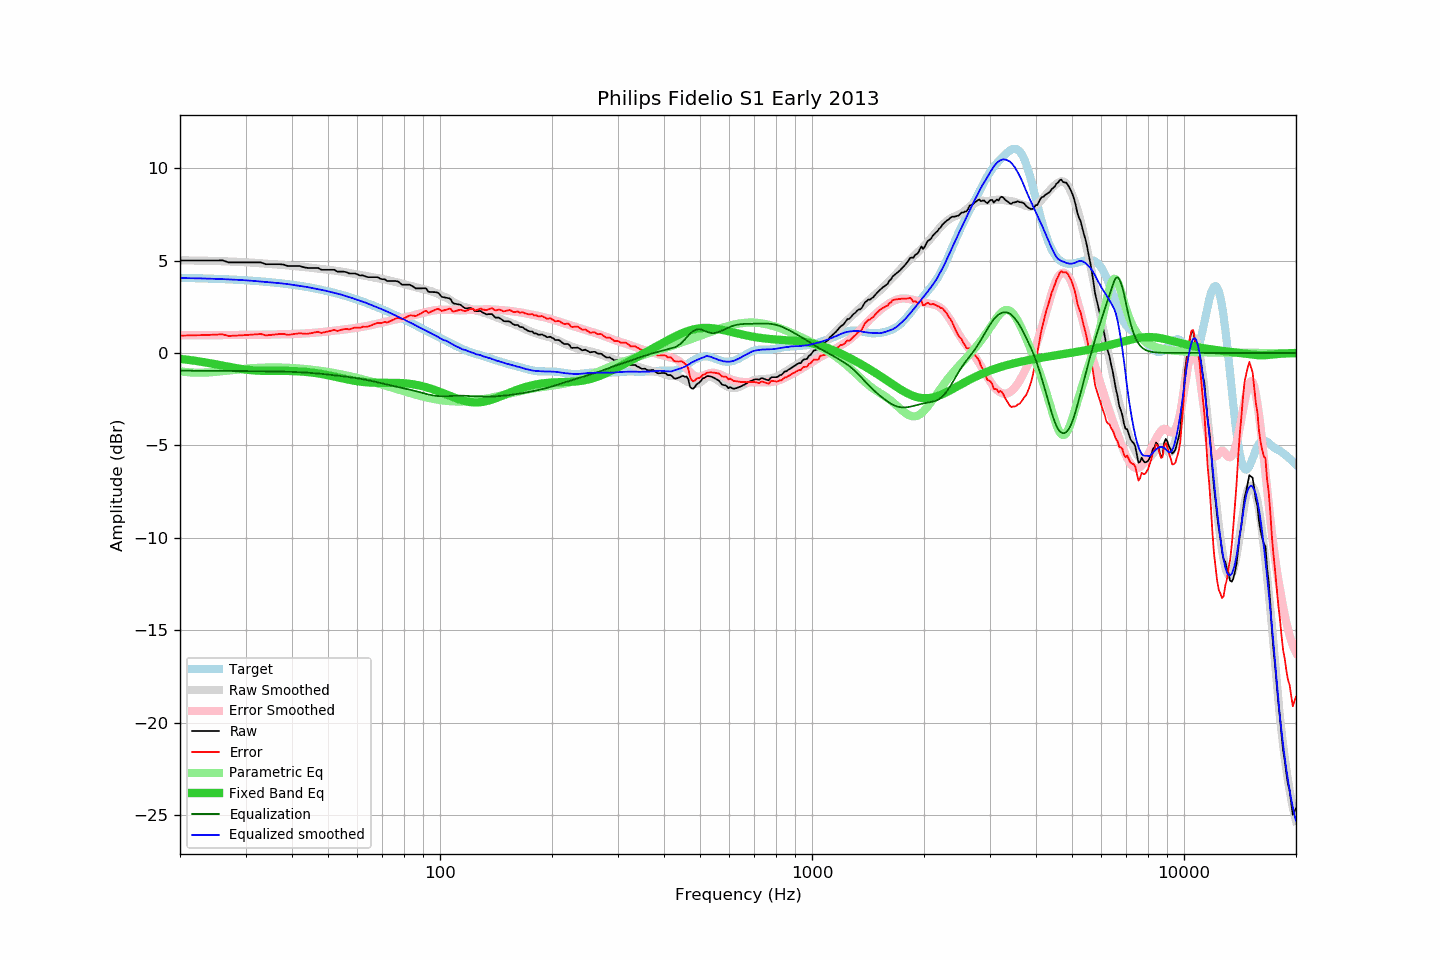

The file beside this chart, header and first rows:
frequency, raw, error, smoothed, error_smoothed, equalization, parametric_eq, equalized_raw, equalized_smoothed, target
20, 5.00, 0.94, 5.01, 0.96, -0.96, -0.32, 4.04, 4.06, 4.06
21, 5.00, 0.95, 5.01, 0.96, -0.96, -0.37, 4.04, 4.05, 4.06
22, 5.00, 0.96, 5.00, 0.96, -0.96, -0.43, 4.04, 4.04, 4.05
23, 5.00, 0.97, 4.99, 0.96, -0.96, -0.49, 4.04, 4.03, 4.04
24, 5.00, 0.98, 4.99, 0.96, -0.96, -0.55, 4.04, 4.02, 4.02
25, 5.00, 0.99, 4.98, 0.97, -0.97, -0.62, 4.04, 4.01, 4.01
26, 5.01, 1.01, 4.96, 0.97, -0.97, -0.68, 4.04, 4.00, 4.00
27, 4.90, 0.92, 4.95, 0.97, -0.97, -0.75, 3.93, 3.98, 3.98
28, 4.90, 0.93, 4.94, 0.97, -0.97, -0.80, 3.93, 3.97, 3.97
29, 4.90, 0.95, 4.93, 0.98, -0.98, -0.85, 3.93, 3.95, 3.95
30, 4.90, 0.97, 4.91, 0.98, -0.98, -0.90, 3.92, 3.93, 3.93
31, 4.90, 0.99, 4.89, 0.98, -0.98, -0.93, 3.92, 3.91, 3.92
32, 4.90, 1.01, 4.87, 0.98, -0.98, -0.95, 3.92, 3.89, 3.90
33, 4.90, 1.03, 4.85, 0.99, -0.99, -0.96, 3.91, 3.87, 3.87
34, 4.80, 0.95, 4.84, 0.99, -0.99, -0.97, 3.81, 3.85, 3.85
35, 4.80, 0.97, 4.82, 0.99, -0.99, -0.97, 3.81, 3.82, 3.83
36, 4.80, 1.00, 4.80, 1.00, -1.00, -0.97, 3.80, 3.80, 3.80
37, 4.80, 1.02, 4.78, 1.00, -1.00, -0.97, 3.80, 3.78, 3.78
38, 4.78, 1.03, 4.76, 1.01, -1.01, -0.97, 3.77, 3.75, 3.75
39, 4.70, 0.98, 4.74, 1.02, -1.02, -0.97, 3.69, 3.72, 3.72
40, 4.70, 1.01, 4.72, 1.02, -1.02, -0.98, 3.68, 3.69, 3.69
41, 4.70, 1.04, 4.69, 1.03, -1.03, -0.99, 3.67, 3.66, 3.66
42, 4.70, 1.07, 4.67, 1.04, -1.04, -1.00, 3.66, 3.62, 3.63
43, 4.64, 1.04, 4.65, 1.05, -1.05, -1.01, 3.59, 3.60, 3.60
44, 4.60, 1.04, 4.63, 1.07, -1.07, -1.03, 3.54, 3.57, 3.57
45, 4.60, 1.07, 4.61, 1.08, -1.08, -1.05, 3.52, 3.53, 3.53
46, 4.60, 1.11, 4.59, 1.10, -1.10, -1.08, 3.51, 3.49, 3.49
47, 4.60, 1.15, 4.57, 1.11, -1.11, -1.11, 3.49, 3.45, 3.46
48, 4.50, 1.08, 4.55, 1.13, -1.13, -1.14, 3.37, 3.42, 3.42
49, 4.50, 1.12, 4.53, 1.15, -1.15, -1.17, 3.35, 3.38, 3.38
50, 4.50, 1.16, 4.50, 1.17, -1.17, -1.21, 3.34, 3.33, 3.34
51, 4.50, 1.21, 4.48, 1.19, -1.19, -1.24, 3.32, 3.29, 3.30
52, 4.50, 1.25, 4.46, 1.21, -1.21, -1.28, 3.30, 3.25, 3.25
53, 4.40, 1.19, 4.44, 1.22, -1.22, -1.31, 3.18, 3.21, 3.21
54, 4.40, 1.24, 4.41, 1.24, -1.24, -1.35, 3.16, 3.17, 3.17
55, 4.40, 1.28, 4.39, 1.26, -1.26, -1.39, 3.14, 3.12, 3.12
56, 4.37, 1.30, 4.36, 1.28, -1.28, -1.42, 3.09, 3.07, 3.07
57, 4.30, 1.28, 4.33, 1.30, -1.30, -1.45, 3.00, 3.02, 3.03
58, 4.30, 1.32, 4.30, 1.32, -1.32, -1.48, 2.98, 2.97, 2.98
59, 4.30, 1.37, 4.27, 1.35, -1.35, -1.51, 2.96, 2.92, 2.93
60, 4.25, 1.37, 4.24, 1.37, -1.37, -1.53, 2.88, 2.87, 2.88
61, 4.19, 1.36, 4.22, 1.39, -1.39, -1.55, 2.80, 2.82, 2.83
62, 4.20, 1.42, 4.19, 1.42, -1.42, -1.57, 2.78, 2.78, 2.78
63, 4.14, 1.41, 4.17, 1.45, -1.45, -1.58, 2.70, 2.73, 2.73
64, 4.10, 1.43, 4.14, 1.47, -1.47, -1.59, 2.63, 2.67, 2.68
65, 4.10, 1.48, 4.12, 1.50, -1.50, -1.60, 2.60, 2.62, 2.62
66, 4.10, 1.53, 4.09, 1.53, -1.53, -1.61, 2.57, 2.56, 2.57
67, 4.10, 1.58, 4.07, 1.56, -1.56, -1.61, 2.54, 2.51, 2.52
68, 4.10, 1.64, 4.04, 1.59, -1.59, -1.61, 2.51, 2.45, 2.47
69, 4.02, 1.61, 4.02, 1.62, -1.62, -1.61, 2.40, 2.41, 2.41
70, 3.99, 1.63, 4.00, 1.65, -1.65, -1.61, 2.34, 2.36, 2.36
71, 3.99, 1.69, 3.98, 1.68, -1.68, -1.61, 2.31, 2.30, 2.30
72, 3.89, 1.64, 3.95, 1.71, -1.71, -1.61, 2.18, 2.25, 2.25
73, 3.89, 1.70, 3.93, 1.74, -1.74, -1.61, 2.16, 2.19, 2.20
74, 3.89, 1.75, 3.90, 1.76, -1.76, -1.61, 2.13, 2.14, 2.14
75, 3.89, 1.80, 3.87, 1.79, -1.79, -1.61, 2.10, 2.08, 2.09
76, 3.89, 1.86, 3.84, 1.81, -1.81, -1.62, 2.08, 2.03, 2.03
77, 3.87, 1.89, 3.82, 1.84, -1.84, -1.62, 2.03, 1.98, 1.98
78, 3.79, 1.87, 3.79, 1.86, -1.86, -1.62, 1.93, 1.92, 1.93
79, 3.69, 1.82, 3.76, 1.89, -1.89, -1.63, 1.80, 1.87, 1.87
... 553 more rows
